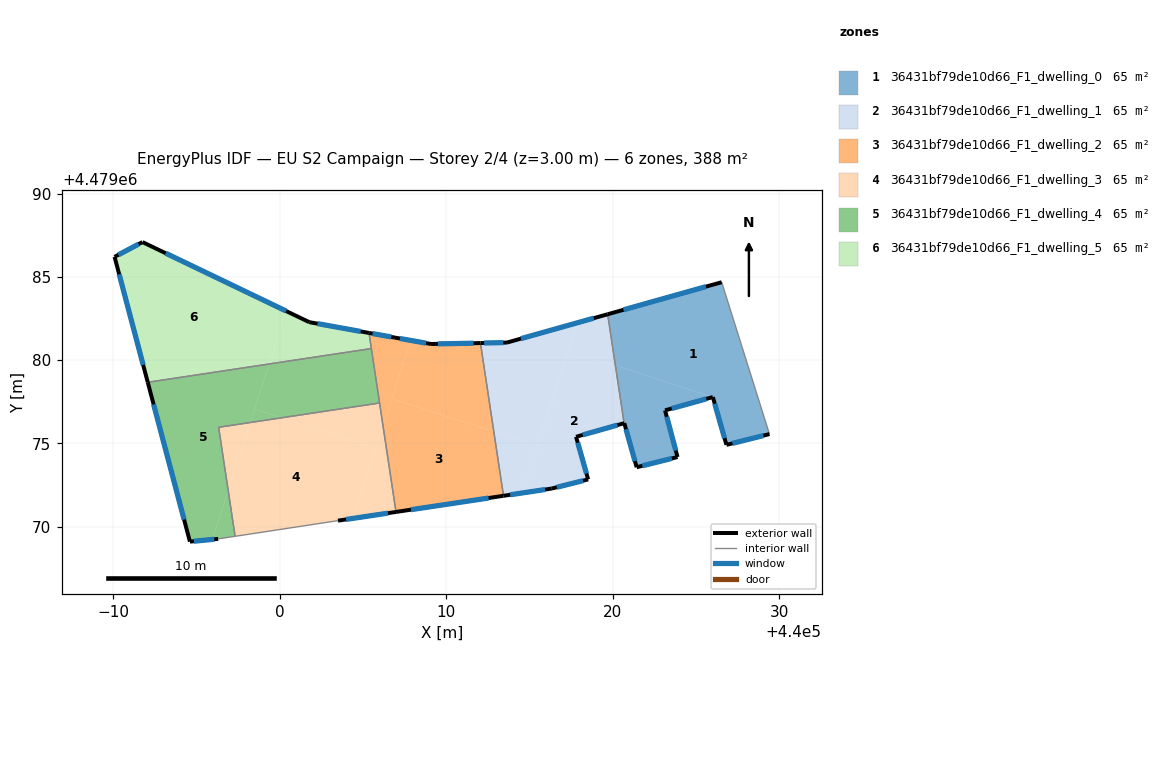
=== STOREY PLAN SPEC (per zone: floor XY polygon, exterior-wall plan segments, windows/doors) ===
zone 1: 36431bf79de10d66_F1_dwelling_0  (64.7 m²)
  floor: (440029.42, 4479075.55) (440026.55, 4479084.68) (440019.70, 4479082.75) (440020.17, 4479079.67) (440026.02, 4479077.78) (440026.84, 4479074.91)
  floor: (440023.90, 4479074.18) (440023.15, 4479076.98) (440026.02, 4479077.78) (440020.17, 4479079.67) (440020.69, 4479076.21) (440020.70, 4479076.21) (440021.44, 4479073.56)
  exterior wall: (440026.84, 4479074.91) – (440026.02, 4479077.78)  [3.0 m]
    window: (440026.72, 4479075.31) – (440026.13, 4479077.38)  [4.7 m²]
  exterior wall: (440026.02, 4479077.78) – (440023.15, 4479076.98)  [3.0 m]
    window: (440025.62, 4479077.67) – (440023.55, 4479077.09)  [4.7 m²]
  exterior wall: (440023.15, 4479076.98) – (440023.90, 4479074.18)  [2.9 m]
    window: (440023.25, 4479076.59) – (440023.79, 4479074.57)  [4.5 m²]
  exterior wall: (440023.90, 4479074.18) – (440021.44, 4479073.56)  [2.5 m]
    window: (440023.56, 4479074.09) – (440021.78, 4479073.65)  [4.0 m²]
  exterior wall: (440021.44, 4479073.56) – (440020.70, 4479076.21)  [2.7 m]
    window: (440021.34, 4479073.93) – (440020.80, 4479075.84)  [4.3 m²]
  exterior wall: (440020.70, 4479076.21) – (440020.69, 4479076.21)  [0.0 m]
  exterior wall: (440019.70, 4479082.75) – (440026.55, 4479084.68)  [7.1 m]
    window: (440020.65, 4479083.02) – (440025.60, 4479084.41)  [11.1 m²]
  exterior wall: (440029.42, 4479075.55) – (440026.84, 4479074.91)  [2.7 m]
    window: (440029.06, 4479075.46) – (440027.20, 4479075.00)  [4.2 m²]
  interior walls: 2
zone 2: 36431bf79de10d66_F1_dwelling_1  (64.7 m²)
  floor: (440018.53, 4479072.83) (440017.80, 4479075.39) (440020.69, 4479076.21) (440020.17, 4479079.67) (440017.36, 4479080.58) (440014.59, 4479072.02) (440016.34, 4479072.28)
  floor: (440015.51, 4479074.85) (440017.90, 4479082.25) (440013.65, 4479081.05) (440012.06, 4479081.02) (440012.86, 4479075.70)
  floor: (440020.17, 4479079.67) (440019.70, 4479082.75) (440017.90, 4479082.25) (440017.36, 4479080.58)
  floor: (440014.59, 4479072.02) (440015.51, 4479074.85) (440012.86, 4479075.70) (440013.44, 4479071.85)
  exterior wall: (440020.69, 4479076.21) – (440017.80, 4479075.39)  [3.0 m]
    window: (440020.29, 4479076.10) – (440018.20, 4479075.51)  [4.7 m²]
  exterior wall: (440017.80, 4479075.39) – (440018.53, 4479072.83)  [2.7 m]
    window: (440017.90, 4479075.04) – (440018.43, 4479073.19)  [4.2 m²]
  exterior wall: (440018.53, 4479072.83) – (440016.34, 4479072.28)  [2.3 m]
    window: (440018.23, 4479072.76) – (440016.65, 4479072.36)  [3.5 m²]
  exterior wall: (440016.34, 4479072.28) – (440013.44, 4479071.85)  [2.9 m]
    window: (440015.94, 4479072.22) – (440013.85, 4479071.91)  [4.6 m²]
  exterior wall: (440012.06, 4479081.02) – (440013.65, 4479081.05)  [1.6 m]
    window: (440012.28, 4479081.03) – (440013.43, 4479081.05)  [2.5 m²]
  exterior wall: (440013.65, 4479081.05) – (440019.70, 4479082.75)  [6.3 m]
    window: (440014.49, 4479081.29) – (440018.86, 4479082.52)  [9.8 m²]
  interior walls: 2
zone 3: 36431bf79de10d66_F1_dwelling_2  (64.7 m²)
  floor: (440013.44, 4479071.85) (440012.86, 4479075.70) (440006.74, 4479077.68) (440006.21, 4479076.04) (440006.99, 4479070.88)
  floor: (440006.00, 4479077.42) (440005.51, 4479080.69) (440006.00, 4479077.42)
  floor: (440012.86, 4479075.70) (440012.06, 4479081.02) (440009.09, 4479080.97) (440007.87, 4479081.18) (440006.74, 4479077.68)
  floor: (440006.21, 4479076.05) (440007.87, 4479081.18) (440006.92, 4479081.35) (440005.36, 4479081.63) (440005.61, 4479080.02) (440005.51, 4479080.69)
  exterior wall: (440013.44, 4479071.85) – (440006.99, 4479070.88)  [6.5 m]
    window: (440012.55, 4479071.71) – (440007.88, 4479071.01)  [10.2 m²]
  exterior wall: (440005.36, 4479081.63) – (440006.92, 4479081.35)  [1.6 m]
    window: (440005.58, 4479081.59) – (440006.70, 4479081.39)  [2.5 m²]
  exterior wall: (440006.92, 4479081.35) – (440009.09, 4479080.97)  [2.2 m]
    window: (440007.22, 4479081.30) – (440008.79, 4479081.02)  [3.4 m²]
  exterior wall: (440009.09, 4479080.97) – (440012.06, 4479081.02)  [3.0 m]
    window: (440009.50, 4479080.97) – (440011.65, 4479081.02)  [4.7 m²]
  interior walls: 4
zone 4: 36431bf79de10d66_F1_dwelling_3  (64.7 m²)
  floor: (440004.41, 4479070.49) (440005.77, 4479074.70) (440000.10, 4479076.53) (439998.22, 4479076.25) (439996.90, 4479072.17) (439997.32, 4479069.41) (440003.50, 4479070.36) (440004.19, 4479070.46)
  floor: (440006.99, 4479070.88) (440006.21, 4479076.04) (440004.41, 4479070.49)
  floor: (439996.90, 4479072.17) (439998.22, 4479076.25) (439996.33, 4479075.96)
  floor: (440005.77, 4479074.70) (440006.21, 4479076.05) (440006.00, 4479077.42) (440000.10, 4479076.53)
  exterior wall: (440006.99, 4479070.88) – (440003.50, 4479070.36)  [3.5 m]
    window: (440006.50, 4479070.81) – (440003.98, 4479070.43)  [5.5 m²]
  interior walls: 4
zone 5: 36431bf79de10d66_F1_dwelling_4  (64.7 m²)
  floor: (440006.00, 4479077.42) (440005.51, 4479080.69) (439999.36, 4479079.77) (439998.48, 4479077.06) (440000.10, 4479076.53)
  floor: (439995.95, 4479069.23) (439996.90, 4479072.17) (439996.33, 4479075.96) (439998.22, 4479076.25) (439999.36, 4479079.77) (439992.07, 4479078.67) (439994.60, 4479069.09)
  floor: (439997.32, 4479069.41) (439996.90, 4479072.17) (439995.95, 4479069.23) (439996.30, 4479069.26)
  floor: (440000.10, 4479076.53) (439998.48, 4479077.06) (439998.22, 4479076.25)
  exterior wall: (439996.30, 4479069.26) – (439994.60, 4479069.09)  [1.7 m]
    window: (439996.07, 4479069.24) – (439994.84, 4479069.12)  [2.7 m²]
  exterior wall: (439994.60, 4479069.09) – (439992.07, 4479078.67)  [9.9 m]
    window: (439994.25, 4479070.42) – (439992.42, 4479077.34)  [15.5 m²]
  interior walls: 5
zone 6: 36431bf79de10d66_F1_dwelling_5  (64.7 m²)
  floor: (439999.36, 4479079.77) (440000.39, 4479082.95) (439991.76, 4479087.09) (439990.08, 4479086.20) (439992.07, 4479078.67)
  floor: (440005.51, 4479080.69) (440005.36, 4479081.63) (440001.77, 4479082.28) (440000.39, 4479082.95) (439999.36, 4479079.77)
  exterior wall: (439992.07, 4479078.67) – (439990.08, 4479086.20)  [7.8 m]
    window: (439991.80, 4479079.71) – (439990.35, 4479085.16)  [12.2 m²]
  exterior wall: (439990.08, 4479086.20) – (439991.76, 4479087.09)  [1.9 m]
    window: (439990.31, 4479086.33) – (439991.52, 4479086.97)  [3.0 m²]
  exterior wall: (439991.76, 4479087.09) – (440001.77, 4479082.28)  [11.1 m]
    window: (439993.15, 4479086.42) – (440000.38, 4479082.95)  [17.4 m²]
  exterior wall: (440001.77, 4479082.28) – (440005.36, 4479081.63)  [3.6 m]
    window: (440002.27, 4479082.19) – (440004.86, 4479081.72)  [5.7 m²]
  interior walls: 2

=== DERIVED (storey summary) ===
Building: EU S2 Campaign
Storey: 2 of 4  (floor level z = 3.00 m)
Storey gross floor area: 388.2 m²
Zones on this storey: 6
  - 36431bf79de10d66_F1_dwelling_0: floor 64.7 m²; exterior wall 23.9 m (71.8 m²); 7 window(s) 37.5 m²; WWR 52.2%
  - 36431bf79de10d66_F1_dwelling_1: floor 64.7 m²; exterior wall 18.7 m (56.2 m²); 6 window(s) 29.3 m²; WWR 52.2%
  - 36431bf79de10d66_F1_dwelling_2: floor 64.7 m²; exterior wall 13.3 m (39.9 m²); 4 window(s) 20.8 m²; WWR 52.2%
  - 36431bf79de10d66_F1_dwelling_3: floor 64.7 m²; exterior wall 3.5 m (10.6 m²); 1 window(s) 5.5 m²; WWR 52.2%
  - 36431bf79de10d66_F1_dwelling_4: floor 64.7 m²; exterior wall 11.6 m (34.8 m²); 2 window(s) 18.2 m²; WWR 52.2%
  - 36431bf79de10d66_F1_dwelling_5: floor 64.7 m²; exterior wall 24.5 m (73.4 m²); 4 window(s) 38.3 m²; WWR 52.2%
Zone adjacency (shared interzone walls):
  - 36431bf79de10d66_F1_dwelling_0 ↔ 36431bf79de10d66_F1_dwelling_1
  - 36431bf79de10d66_F1_dwelling_1 ↔ 36431bf79de10d66_F1_dwelling_2
  - 36431bf79de10d66_F1_dwelling_2 ↔ 36431bf79de10d66_F1_dwelling_3
  - 36431bf79de10d66_F1_dwelling_2 ↔ 36431bf79de10d66_F1_dwelling_4
  - 36431bf79de10d66_F1_dwelling_2 ↔ 36431bf79de10d66_F1_dwelling_5
  - 36431bf79de10d66_F1_dwelling_3 ↔ 36431bf79de10d66_F1_dwelling_4
  - 36431bf79de10d66_F1_dwelling_4 ↔ 36431bf79de10d66_F1_dwelling_5